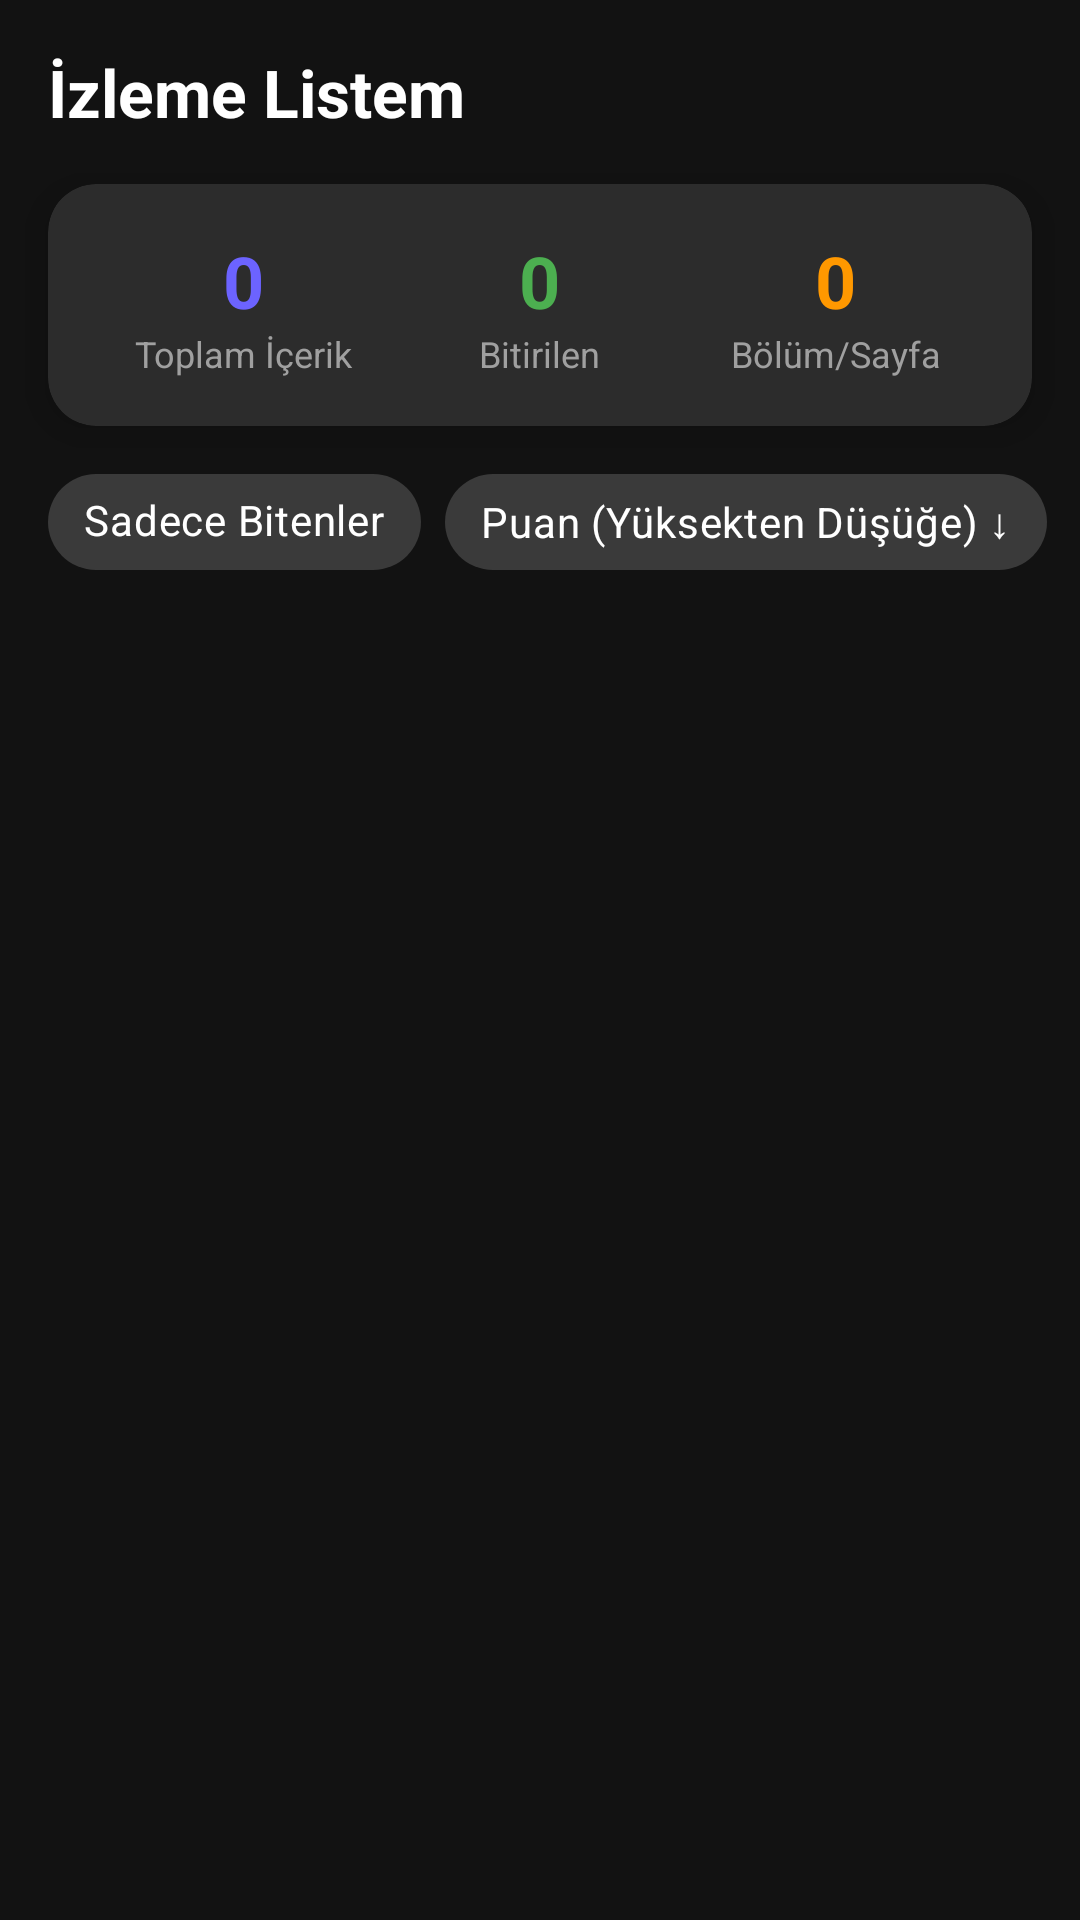

The Android layout XML behind this screen, and the referenced resources:
<!-- AndroidManifest.xml: application theme Theme.Mobiluygulamafinal -->
<!-- res/layout/fragment_profile.xml -->
<?xml version="1.0" encoding="utf-8"?>
<androidx.constraintlayout.widget.ConstraintLayout xmlns:android="http://schemas.android.com/apk/res/android"
    xmlns:app="http://schemas.android.com/apk/res-auto"
    android:layout_width="match_parent"
    android:layout_height="match_parent"
    android:background="@color/backgroundColor">

    <TextView
        android:id="@+id/tvProfileTitle"
        android:layout_width="wrap_content"
        android:layout_height="wrap_content"
        android:layout_margin="16dp"
        android:text="İzleme Listem"
        android:textColor="@color/textColorPrimary"
        android:textSize="22sp"
        android:textStyle="bold"
        app:layout_constraintStart_toStartOf="parent"
        app:layout_constraintTop_toTopOf="parent" />

    <androidx.cardview.widget.CardView
        android:id="@+id/cvStats"
        android:layout_width="match_parent"
        android:layout_height="wrap_content"
        android:layout_margin="16dp"
        app:cardBackgroundColor="#2C2C2C"
        app:cardCornerRadius="16dp"
        app:cardElevation="8dp"
        app:layout_constraintTop_toBottomOf="@+id/tvProfileTitle">

        <LinearLayout
            android:layout_width="match_parent"
            android:layout_height="wrap_content"
            android:orientation="horizontal"
            android:padding="16dp"
            android:weightSum="3">

            <LinearLayout
                android:layout_width="0dp"
                android:layout_height="wrap_content"
                android:layout_weight="1"
                android:gravity="center"
                android:orientation="vertical">
                <TextView android:id="@+id/tvStatTotal" android:layout_width="wrap_content" android:layout_height="wrap_content" android:text="0" android:textColor="@color/colorPrimary" android:textSize="24sp" android:textStyle="bold" />
                <TextView android:layout_width="wrap_content" android:layout_height="wrap_content" android:text="Toplam İçerik" android:textColor="#A0A0A0" android:textSize="12sp" />
            </LinearLayout>

            <LinearLayout
                android:layout_width="0dp"
                android:layout_height="wrap_content"
                android:layout_weight="1"
                android:gravity="center"
                android:orientation="vertical">
                <TextView android:id="@+id/tvStatCompleted" android:layout_width="wrap_content" android:layout_height="wrap_content" android:text="0" android:textColor="#4CAF50" android:textSize="24sp" android:textStyle="bold" />
                <TextView android:layout_width="wrap_content" android:layout_height="wrap_content" android:text="Bitirilen" android:textColor="#A0A0A0" android:textSize="12sp" />
            </LinearLayout>

            <LinearLayout
                android:layout_width="0dp"
                android:layout_height="wrap_content"
                android:layout_weight="1"
                android:gravity="center"
                android:orientation="vertical">
                <TextView android:id="@+id/tvStatProgress" android:layout_width="wrap_content" android:layout_height="wrap_content" android:text="0" android:textColor="#FF9800" android:textSize="24sp" android:textStyle="bold" />
                <TextView android:layout_width="wrap_content" android:layout_height="wrap_content" android:text="Bölüm/Sayfa" android:textColor="#A0A0A0" android:textSize="12sp" />
            </LinearLayout>
        </LinearLayout>
    </androidx.cardview.widget.CardView>

    <HorizontalScrollView
        android:id="@+id/scrollFilters"
        android:layout_width="match_parent"
        android:layout_height="wrap_content"
        android:scrollbars="none"
        android:layout_marginStart="16dp"
        android:layout_marginTop="8dp"
        app:layout_constraintTop_toBottomOf="@+id/cvStats">

        <com.google.android.material.chip.ChipGroup
            android:id="@+id/chipGroupFilters"
            android:layout_width="wrap_content"
            android:layout_height="wrap_content"
            app:singleSelection="true"
            app:selectionRequired="false">

            <com.google.android.material.chip.Chip
                android:id="@+id/chipFilterBitenler"
                style="@style/Widget.MaterialComponents.Chip.Filter"
                android:layout_width="wrap_content"
                android:layout_height="wrap_content"
                android:text="Sadece Bitenler"
                android:textColor="@color/textColorPrimary"
                app:chipBackgroundColor="#3A3A3A" />

            <com.google.android.material.chip.Chip
                android:id="@+id/chipSortPuan"
                style="@style/Widget.MaterialComponents.Chip.Action"
                android:layout_width="wrap_content"
                android:layout_height="wrap_content"
                android:text="Puan (Yüksekten Düşüğe) ↓"
                android:textColor="@color/textColorPrimary"
                app:chipBackgroundColor="#3A3A3A" />

        </com.google.android.material.chip.ChipGroup>
    </HorizontalScrollView>

    <androidx.recyclerview.widget.RecyclerView
        android:id="@+id/rvProfileList"
        android:layout_width="match_parent"
        android:layout_height="0dp"
        android:layout_marginTop="8dp"
        android:padding="8dp"
        app:layout_constraintBottom_toBottomOf="parent"
        app:layout_constraintTop_toBottomOf="@+id/scrollFilters" />

</androidx.constraintlayout.widget.ConstraintLayout>
<!-- resources referenced by this layout -->
<resources>
  <color name="backgroundColor">#121212</color>
  <color name="colorPrimary">#6C63FF</color>
  <color name="textColorPrimary">#FFFFFF</color>
  <style name="Theme.Mobiluygulamafinal" parent="Base.Theme.Mobiluygulamafinal" />
  <style name="Base.Theme.Mobiluygulamafinal" parent="Theme.Material3.DayNight.NoActionBar">
          
          
      </style>
</resources>
